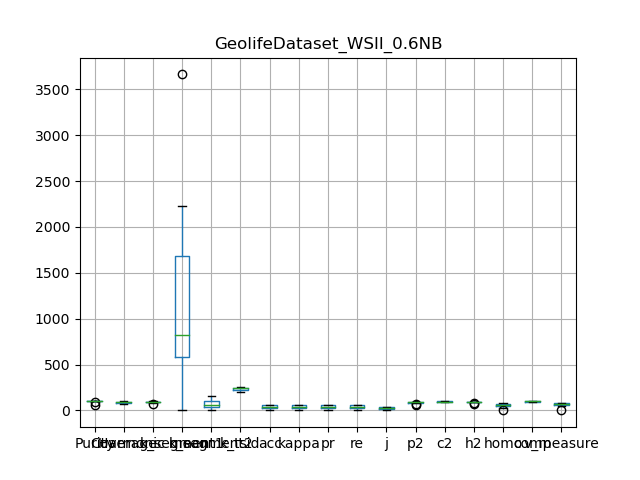

The data file committed next to this chart (first rows):
, Purity, Coverage, Harmonic mean, best parameters, k_segment1, k_segment2, k_tsid, acc, kappa, pr, re, j, p2, c2, h2, homo, comp, v_measure
0, 95.79, 98.89, 97.31, {'window_size': 7, 'majority_vote_degree…, 64, 12, 239, 19.82, 16.73, 19.82, 19.82, 11, 72.52, 99.27, 83.81, 27.95, 99.61, 43.65
1, 99.08, 91.31, 95.04, {'window_size': 7, 'majority_vote_degree…, 845, 67, 256, 44.41, 43.09, 44.41, 44.41, 28.54, 88.4, 95.47, 91.8, 61.79, 97.11, 75.53
2, 55.32, 100.0, 71.23, {'window_size': 7, 'majority_vote_degree…, 1, 1, 223, 4.843, 0.0, 4.843, 4.843, 2.481, 55.32, 100.0, 71.23, 3.7492678067268906e-15, 100.0, 7.498535613453781e-15
3, 99.29, 93.04, 96.07, {'window_size': 7, 'majority_vote_degree…, 703, 51, 241, 36.89, 35.08, 36.89, 36.89, 22.62, 89.2, 96.57, 92.74, 52.4, 98.57, 68.42
4, 99.35, 74.34, 85.05, {'window_size': 7, 'majority_vote_degree…, 2226, 132, 204, 59.28, 58.65, 59.28, 59.28, 42.12, 88.73, 87.02, 87.87, 75.87, 92.92, 83.53
5, 99.67, 72.12, 83.69, {'window_size': 7, 'majority_vote_degree…, 3662, 156, 245, 56.35, 55.86, 56.35, 56.35, 39.23, 92.12, 87.91, 89.97, 73.16, 92.57, 81.73
6, 99.41, 81.72, 89.7, {'window_size': 7, 'majority_vote_degree…, 1545, 86, 200, 56.48, 55.43, 56.48, 56.48, 39.35, 89.35, 90.87, 90.1, 69.53, 93.24, 79.66
7, 98.9, 91.87, 95.25, {'window_size': 7, 'majority_vote_degree…, 794, 59, 256, 39.65, 38.09, 39.65, 39.65, 24.73, 84.58, 96.02, 89.94, 56.55, 97.04, 71.46
8, 99.08, 94.54, 96.75, {'window_size': 7, 'majority_vote_degree…, 545, 35, 246, 28.38, 26.07, 28.38, 28.38, 16.54, 84.09, 97.75, 90.41, 45.6, 98.73, 62.39
9, 99.2, 82.95, 90.35, {'window_size': 7, 'majority_vote_degree…, 1726, 103, 241, 52.1, 51.16, 52.1, 52.1, 35.23, 86.67, 91.1, 88.83, 69.84, 94.84, 80.44
